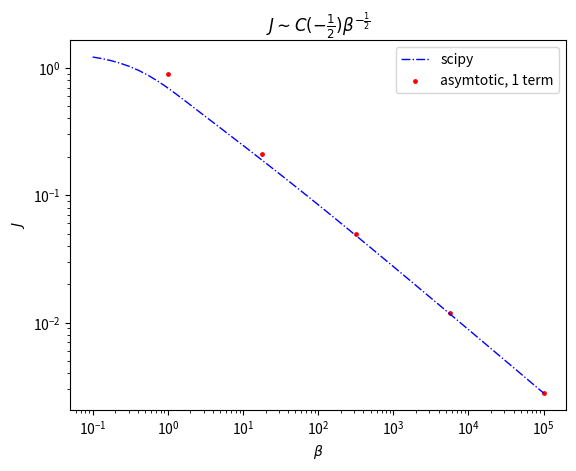
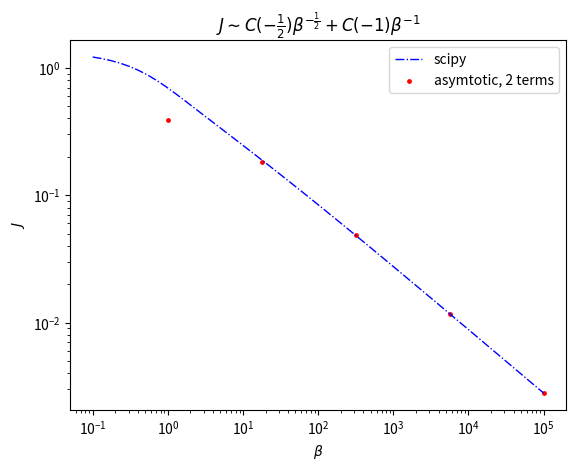
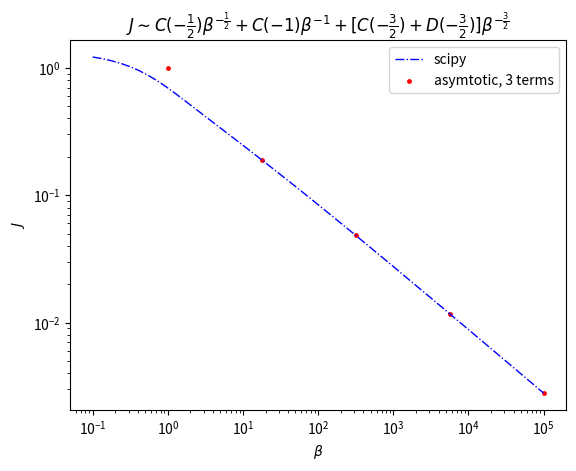

Recreate these plots in Python, in order.
import matplotlib.pyplot as plt
import numpy as np
from scipy.integrate import quad
from scipy.special import gamma, factorial
from datetime import datetime


#This script tests if asymptotic expressions are correct

def C_minus_1_over_p(fa,hpa,p):
    """

    :param fa: f(a)
    :param hpa: h^{(p)}(a)
    :param p:
    :return: C(-1/p)
    """

    val=fa*1/p*(-factorial(p)/hpa)**(1/p)*gamma(1/p)

    return val


def C_minus_2_over_p(fa,hpa,hpPlus1a,p):
    """

    :param fa: f(a)
    :param hpa: h^{(p)}(a)
    :param hpPlus1a: h^{(p+1)}(a)
    :param p:
    :return: C(-2/p)
    """

    val=fa*hpPlus1a*1/p*1/(factorial(p+1))\
        *(-factorial(p)/hpa)**((p+2)/p)*gamma((p+2)/p)

    return val


def C_minus_3_over_p(fa,hpa,hpPlus1a,hpPlus2a,p):
    """

    :param fa: f(a)
    :param hpa: h^{(p)}(a)
    :param hpPlus1a: h^{(p+1)}(a)
    :param hpPlus2a: h^{(p+2)}(a)
    :param p:
    :return: C(-3/p)
    """

    val=fa*hpPlus2a*1/p*1/(factorial(p+2))\
        *(-factorial(p)/hpa)**((p+3)/p)*gamma((p+3)/p)\
        + fa*(hpPlus1a)**2*1/(2*p)\
        *1/(factorial(p+1))**2*(-factorial(p)/hpa)**((2*p+3)/p)*gamma((2*p+3)/p)

    return val


def D_minus_qPlus1_over_p(fqa,hpa,p,q):
    """

    :param fqa: f^{(q)}(a)
    :param hpa: h^{(p)}(a)
    :param p:
    :param q:
    :return: D(-(q+1)/p)
    """
    val=1/p*1/factorial(q)*fqa*(-factorial(p)/hpa)**((q+1)/p)*gamma((q+1)/p)
    return val




def D_minus_qPlus2_over_p(fqa,fqPlus1a,hpa,hpPlus1a,p,q):
    """

    :param fqa: f^{(q)}(a)
    :param fqPlus1a: f^{(q+1)}(a)
    :param hpa: h^{(p)}(a)
    :param hpPlus1a: h^{(p+1)}(a)
    :param p:
    :param q:
    :return: D(-(q+2)/p)
    """

    val=fqa*hpPlus1a*1/p*1/factorial(q)*1/factorial(p+1)*(-factorial(p)/hpa)**((q+p+2)/p)*gamma((q+p+2)/p)\
        +fqPlus1a*1/p*1/factorial(q+1)*(-factorial(p)/hpa)**((q+2)/p)*gamma((q+2)/p)

    return val



def f(t):
    return 1+t**2


def h(t):
    return -t**2-t**3-t**4


a=0
b=1
betaExpInds=np.linspace(-1,5,50)
betaValsAll=10**betaExpInds

betaScatterVals=10**(np.linspace(0,5,5))

q=2
p=2

hpa=-2
hpPlus1a=-6
hpPlus2a=-24

fa=1
fqa=2
fqPlus1a=0

C_minus_1_over_pVal=C_minus_1_over_p(fa,hpa,p)
C_minus_2_over_pVal=C_minus_2_over_p(fa,hpa,hpPlus1a,p)
C_minus_3_over_pVal=C_minus_3_over_p(fa,hpa,hpPlus1a,hpPlus2a,p)
D_minus_qPlus1_over_pVal=D_minus_qPlus1_over_p(fqa,hpa,p,q)
D_minus_qPlus2_over_pVal=D_minus_qPlus2_over_p(fqa,fqPlus1a,hpa,hpPlus1a,p,q)

def leading_1_term(beta):
    """

    :param beta:
    :return: C(-1/p)*beta^{-1/2}
    """
    val=C_minus_1_over_pVal*beta**(-1/2)
    return val


def leading_2_terms(beta):
    """

    :param beta:
    :return: C(-1/p)*beta^{-1/2}+ C(-2/p)* beta^{-1}
    """
    val=C_minus_1_over_pVal*beta**(-1/2)\
        +C_minus_2_over_pVal*beta**(-1)
    return val

def leading_3_terms(beta):
    """

    :param beta:
    :return: C(-1/p)*beta^{-1/2}+ C(-2/p)* beta^{-1}+ [C(-3/p)+D(-(q+1)/p)]x^{-3/2}
    """
    val=C_minus_1_over_pVal*beta**(-1/2) \
        +C_minus_2_over_pVal*beta**(-1)\
        +(C_minus_3_over_pVal+D_minus_qPlus1_over_pVal)*beta**(-3/2)
    return val

def integrand(t,beta):
    return f(t)*np.exp(beta*h(t))

tIntStart=datetime.now()
results = []
scipyVals=[]
for beta in betaValsAll:
    result, error = quad(integrand, a, b, args=(beta,))
    results.append((beta, result, error))
    scipyVals.append(result)
tIntEnd=datetime.now()

print("integrate time: ",tIntEnd-tIntStart)


# # Display the results
# for beta, result, error in results:
#     print(f"Beta: {beta:.1f}, Integral: {result:.5f}, Error: {error:.5e}")

#plt 1 term
leading1TermVals=[leading_1_term(beta) for beta in betaScatterVals]

plt.figure()
plt.plot(betaValsAll,scipyVals,label="scipy",linestyle='-.',color="blue", linewidth=1)
plt.scatter(betaScatterVals,leading1TermVals,color="red",s=6,label="asymtotic, 1 term")
plt.xscale('log')
plt.yscale('log')
plt.legend(loc="best")
plt.xlabel("$\\beta$")
plt.ylabel("$J$")
plt.title("$J\sim C(-\\frac{1}{2})\\beta^{-\\frac{1}{2}}$")
plt.savefig("asymp1term.png")
plt.close()


#plt 2 terms
leading2TermsVals=[leading_2_terms(beta) for beta in betaScatterVals]
plt.figure()
plt.plot(betaValsAll,scipyVals,label="scipy",linestyle='-.',color="blue", linewidth=1)
plt.scatter(betaScatterVals,leading2TermsVals,color="red",s=6,label="asymtotic, 2 terms")

plt.xscale('log')
plt.yscale('log')
plt.legend(loc="best")
plt.xlabel("$\\beta$")
plt.ylabel("$J$")
plt.title("$J\sim C(-\\frac{1}{2})\\beta^{-\\frac{1}{2}}+C(-1)\\beta^{-1}$")
plt.savefig("asymp2terms.png")
plt.close()

#plt 3 terms
leading3TermsVals=[leading_3_terms(beta) for beta in betaScatterVals]
plt.figure()
plt.plot(betaValsAll,scipyVals,label="scipy",linestyle='-.',color="blue", linewidth=1)
plt.scatter(betaScatterVals,leading3TermsVals,color="red",s=6,label="asymtotic, 3 terms")

plt.xscale('log')
plt.yscale('log')
plt.legend(loc="best")
plt.xlabel("$\\beta$")
plt.ylabel("$J$")
plt.title("$J\sim C(-\\frac{1}{2})\\beta^{-\\frac{1}{2}}+C(-1)\\beta^{-1}+[C(-\\frac{3}{2})+D(-\\frac{3}{2})]\\beta^{-\\frac{3}{2}}$")
plt.savefig("asymp3terms.png")
plt.close()
